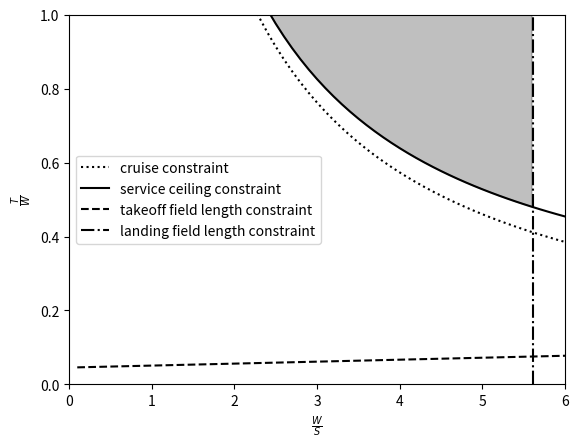

Reproduce this figure in Python.
import math as m
import matplotlib.pyplot as plt
import numpy as np

p_sl = 0.002377  # slug/ft^3
pressure_sl = 2116.2  # lbf/ft^2

BETA = 1
Q = 222.93
ALPHA = 0.2905
CDO = 0.02060
K = 0.03745
ROC = 0
g = 32.1740  # ft/s^2
ACC = 0
V = 762.45

service_ceiling = 41000  # ft
cruise_speed = 793.84  # ft/s


def temperature_ratio(alt):
    if alt < 36089:
        return 1 - (alt / 145454)
    else:
        return 0.7519


def pressure_ratio(alt):
    if alt <= 36089:
        return temperature_ratio(alt) ** 5.2621
    else:
        return 0.233 * m.exp(-((alt - 36089) / 20790))


def density_ratio(alt):
    if alt <= 36089:
        return temperature_ratio(alt) ** 4.2621
    else:
        return 0.297 * m.exp(-((alt - 36089) / 20790))


def pressure(alt=0):
    return pressure_ratio(alt) * pressure_sl


def density(alt=0):
    return density_ratio(alt) * p_sl


def sound_speed(alt=0):
    if alt <= 36089:
        return m.sqrt(temperature_ratio(alt)) * 1116
    else:
        return 968  # ft/ sec


# V in ft/s
def get_q(alt, V):
    return 0.5 * density(alt) * V ** 2


def alpha(p, prop_eff, V):
    return (p / p_sl) * (prop_eff / V)


def get_K(e, AR):
    return 1 / (m.pi * e * AR)


def Cdo(LDmax, K):
    return 1 / (4 * LDmax ** 2 * K)


def TWratio(beta, alpha, q, WoSratio, Cdo, K, n, V, ROC, g, acc):
    return (beta / alpha) * (
            ((q / beta) * (WoSratio) ** -1) * (
            Cdo + K * ((n * beta * WoSratio) / (q)) ** 2) + ROC * V ** -1 + acc * g ** -1)


def TWratioTakeoff(fobs, fms, fv, clmaxto, stofl, WSRatio, Cdo, rolling_coef):
    return fobs * fms * ((fv) / (density() * 32.1740 * clmaxto * stofl)) * WSRatio + (
            (0.7 * Cdo) / (clmaxto)) + rolling_coef


def WSratioLanding(fms, slfl, hobs, angle, rolling_coef, clmaxl, fv, cdol):
    a = (slfl - (hobs / (fms * m.tan(m.radians(angle)))))
    b = density() * g
    c = rolling_coef * clmaxl
    d = (0.7 * fv) ** 2 * cdol
    e = fms / fv ** 2
    return a * b * (c + d) * e


x_cruise = []
y_cruise = []

x_ceiling = []
y_ceiling = []

x_takeoff = []
y_takeoff = []

x_landing = []
y_landing = np.arange(0, 2, 0.02)


def plot():
    for i in range(100):
        WoS_inc = 0.1 + i * 0.1
        # Getting cruise constraint
        # ToWo_inc_cruise = TWratio(BETA, ALPHA, Q, WoS_inc, CDO, K, 1, V, 0, g, ACC)
        ToWo_inc_cruise = TWratio(0.9654, 0.62856, 76.88, WoS_inc, 0.01864, 0.0464, 1, 286.928, 0, g, 0)
        x_cruise.append(WoS_inc)
        y_cruise.append(ToWo_inc_cruise)

        # Getting service ceiling constraint
        # ToWo_inc_cruise = TWratio(BETA, ALPHA, Q, WoS_inc, CDO, K, 1, V, ROC, g, ACC)
        ToWo_inc_ceiling = TWratio(0.956, 0.4258, 51.75, WoS_inc, 0.01864, 0.0464, 1,
                                   286.928,
                                   8.33, g, ACC)
        x_ceiling.append(WoS_inc)
        y_ceiling.append(ToWo_inc_ceiling)

        # Getting takeoff field length constraint
        # TWratioTakeoff(fobs, fms, fv, clmaxto, stofl, WSRatio, Cdo, rolling_coef)
        ToWo_inc_takeoff = TWratioTakeoff(1.17, 1.15, 1.21, 2, 2000, WoS_inc, 0.05864, 0.025)
        x_takeoff.append(WoS_inc)
        y_takeoff.append(ToWo_inc_takeoff)

        # Getting landing field length constraint
        # WSratioLanding(fms, slfl, hobs, angle, rolling_coef, clmaxl, fv, cdol)
        landing_WS = WSratioLanding(1.15, 1800, 50, 3, 0.025, 2.5, 1.3, 0.05864)
        x_landing.append(landing_WS)

    plt.plot(x_cruise, y_cruise, label="cruise constraint", color="black", linestyle="dotted")
    plt.plot(x_ceiling, y_ceiling, label="service ceiling constraint", color="black", linestyle="solid")
    plt.plot(x_takeoff, y_takeoff, label="takeoff field length constraint", color="black", linestyle="dashed")
    plt.plot(x_landing, y_landing, label="landing field length constraint", color="black", linestyle="dashdot")
    plt.xlim(0, 6)
    plt.ylim(0, 1)
    plt.legend()
    plt.xlabel(r"$\frac{W}{S}$")
    plt.ylabel(r"$\frac{T}{W}$")
    plt.fill_between(np.arange(0.1, 5.7, 0.1), y_ceiling[:56], 1, color='black', alpha=0.25)
    plt.show()


# print(service_ceiling)
# print(cruise_speed)
# print(get_q(service_ceiling, cruise_speed))

plot()
